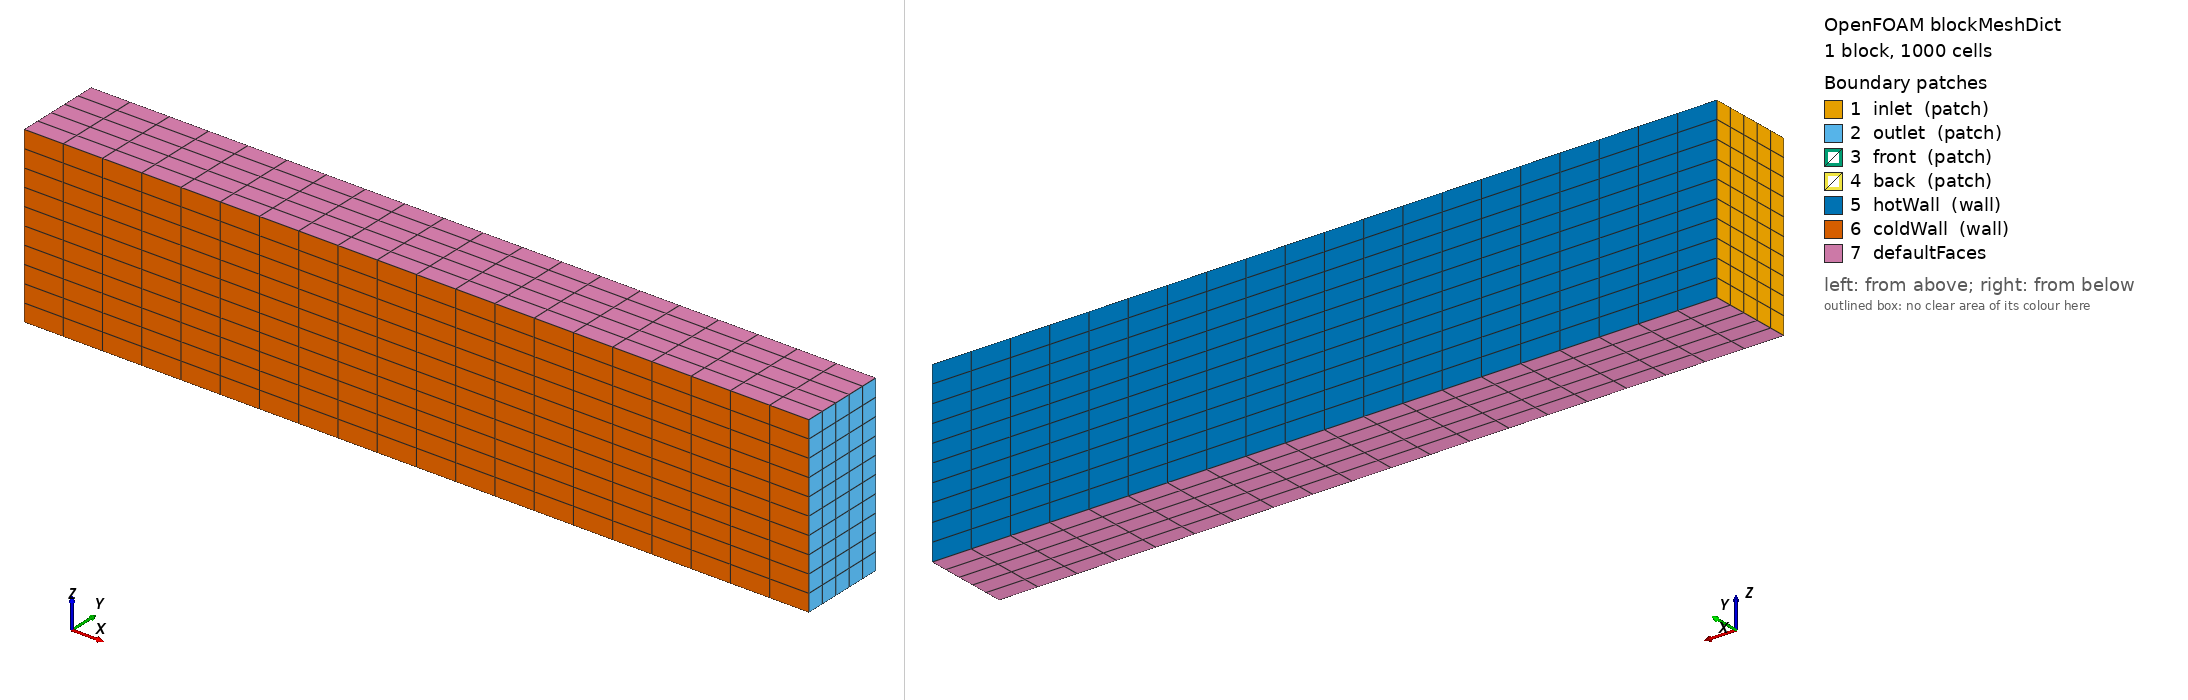

OpenFOAM case: the mesh blockMesh builds from blockMeshDict, 1 block(s), 1000 cells. Boundary patches (legend numbers): 1 inlet (patch), 2 outlet (patch), 3 front (patch), 4 back (patch), 5 hotWall (wall), 6 coldWall (wall), 7 defaultFaces. Left view from above one corner, right view from below the opposite corner. Boundary conditions: 7 field file(s) under 0/; 6 of 7 drawn patches have an entry in a shipped field file.

=== system/blockMeshDict ===
FoamFile
{
    version     2.0;
    format      ascii;
    class       dictionary;
    object      blockMeshDict;
}
// * * * * * * * * * * * * * * * * * * * * * * * * * * * * * * * * * * * * * //

convertToMeters 1;

vertices
(
    (0 0 0)
    (9 0 0)
    (9 1 0)
    (0 1 0)
    (0 0 2)
    (9 0 2)
    (9 1 2)
    (0 1 2)
);

blocks
(
    hex (0 1 2 3 4 5 6 7) (20 5 10) simpleGrading (1 1 1)
);

edges
(
);

boundary
(
    inlet
    {
        type patch;
        faces
        (
            (0 3 7 4)
        );
    }

    outlet
    {
        type patch;
        faces
        (
            (1 2 6 5)
        );
    }

    front
    {
        type patch;
        faces
        (
            (2 3 7 6)
        );
    }

    back
    {
        type patch;
        faces
        (
            (0 1 5 4)
        );
    }

    hotWall
    {
        type wall;
        faces
        (
            (3 2 6 7)
        );
    }

    coldWall
    {
        type wall;
        faces
        (
            (0 1 5 4)
        );
    }
);

mergePatchPairs
(
);

=== system/controlDict ===
FoamFile
{
    version     2.0;
    format      ascii;
    class       dictionary;
    object      controlDict;
}
// * * * * * * * * * * * * * * * * * * * * * * * * * * * * * * * * * * * * * //

application     buoyantFoam;

startFrom       startTime;

startTime       0;

stopAt          endTime;

endTime         1000;

deltaT          1;

writeControl    timeStep;

writeInterval   50;

purgeWrite      0;

writeFormat     ascii;

writePrecision  6;

writeFields     true;

readFields      true;

libs
(
    "libfvMeshTools.so"
);

functions
{
}

adjustTimeStep  no;

maxCo           0.5;

maxDeltaT       1;

residualControl
{
    p
    {
        tolerance   1e-4;
        relTol      0.01;
    }
    T
    {
        tolerance   1e-4;
        relTol      0.01;
    }
    U
    {
        tolerance   1e-4;
        relTol      0.01;
    }
}

=== 0/T ===
FoamFile
{
    version     2.0;
    format      ascii;
    class       volScalarField;
    object      T;
}
// * * * * * * * * * * * * * * * * * * * * * * * * * * * * * * * * * * * * * //

dimensions      [0 0 0 1 0 0 0];

internalField   uniform 300;

boundaryField
{
    inlet
    {
        type            inletOutlet;
        inletValue      uniform 300;
        value           uniform 300;
    }

    outlet
    {
        type            zeroGradient;
    }

    front
    {
        type            zeroGradient;
    }

    back
    {
        type            zeroGradient;
    }

    hotWall
    {
        type            fixedValue;
        value           uniform 310;
    }

    coldWall
    {
        type            fixedValue;
        value           uniform 300;
    }
}

=== 0/U ===
FoamFile
{
    version     2.0;
    format      ascii;
    class       volVectorField;
    object      U;
}
// * * * * * * * * * * * * * * * * * * * * * * * * * * * * * * * * * * * * * //

dimensions      [0 1 -1 0 0 0 0];

internalField   uniform (0 0 0);

boundaryField
{
    inlet
    {
        type            inletOutlet;
        inletValue      uniform (0 0 0);
        value           uniform (0 0 0);
    }

    outlet
    {
        type            zeroGradient;
    }

    front
    {
        type            zeroGradient;
    }

    back
    {
        type            zeroGradient;
    }

    hotWall
    {
        type            noSlip;
    }

    coldWall
    {
        type            noSlip;
    }
}

=== 0/alphat ===
FoamFile
{
    version     2.0;
    format      ascii;
    class       volScalarField;
    object      alphat;
}
// * * * * * * * * * * * * * * * * * * * * * * * * * * * * * * * * * * * * * //

dimensions      [0 2 -1 0 0 0 0];

internalField   uniform 0;

boundaryField
{
    inlet
    {
        type            inletOutlet;
        inletValue      uniform 0;
        value           uniform 0;
    }

    outlet
    {
        type            zeroGradient;
    }

    front
    {
        type            zeroGradient;
    }

    back
    {
        type            zeroGradient;
    }

    hotWall
    {
        type            calculated;
        value           uniform 0;
    }

    coldWall
    {
        type            calculated;
        value           uniform 0;
    }
}

=== 0/epsilon ===
FoamFile
{
    version     2.0;
    format      ascii;
    class       volScalarField;
    object      epsilon;
}
// * * * * * * * * * * * * * * * * * * * * * * * * * * * * * * * * * * * * * //

dimensions      [0 2 -3 0 0 0 0];

internalField   uniform 0.1;

boundaryField
{
    inlet
    {
        type            inletOutlet;
        inletValue      uniform 0.1;
        value           uniform 0.1;
    }

    outlet
    {
        type            zeroGradient;
    }

    front
    {
        type            zeroGradient;
    }

    back
    {
        type            zeroGradient;
    }

    hotWall
    {
        type            fixedValue;
        value           uniform 0.1;
    }

    coldWall
    {
        type            fixedValue;
        value           uniform 0.1;
    }
}

=== 0/k ===
FoamFile
{
    version     2.0;
    format      ascii;
    class       volScalarField;
    object      k;
}
// * * * * * * * * * * * * * * * * * * * * * * * * * * * * * * * * * * * * * //

dimensions      [0 2 -2 0 0 0 0];

internalField   uniform 0.1;

boundaryField
{
    inlet
    {
        type            inletOutlet;
        inletValue      uniform 0.1;
        value           uniform 0.1;
    }

    outlet
    {
        type            zeroGradient;
    }

    front
    {
        type            zeroGradient;
    }

    back
    {
        type            zeroGradient;
    }

    hotWall
    {
        type            fixedValue;
        value           uniform 0.1;
    }

    coldWall
    {
        type            fixedValue;
        value           uniform 0.1;
    }
}

=== 0/nut ===
FoamFile
{
    version     2.0;
    format      ascii;
    class       volScalarField;
    object      nut;
}
// * * * * * * * * * * * * * * * * * * * * * * * * * * * * * * * * * * * * * //

dimensions      [0 2 -1 0 0 0 0];

internalField   uniform 0;

boundaryField
{
    inlet
    {
        type            inletOutlet;
        inletValue      uniform 0;
        value           uniform 0;
    }

    outlet
    {
        type            zeroGradient;
    }

    front
    {
        type            zeroGradient;
    }

    back
    {
        type            zeroGradient;
    }

    hotWall
    {
        type            calculated;
        value           uniform 0;
    }

    coldWall
    {
        type            calculated;
        value           uniform 0;
    }
}

=== 0/p_rgh ===
FoamFile
{
    version     2.0;
    format      ascii;
    class       volScalarField;
    object      p_rgh;
}
// * * * * * * * * * * * * * * * * * * * * * * * * * * * * * * * * * * * * * //

dimensions      [1 -1 -2 0 0 0 0];

internalField   uniform 0;

boundaryField
{
    inlet
    {
        type            inletOutlet;
        inletValue      uniform 0;
        value           uniform 0;
    }

    outlet
    {
        type            zeroGradient;
    }

    front
    {
        type            zeroGradient;
    }

    back
    {
        type            zeroGradient;
    }

    hotWall
    {
        type            zeroGradient;
    }

    coldWall
    {
        type            zeroGradient;
    }
}
